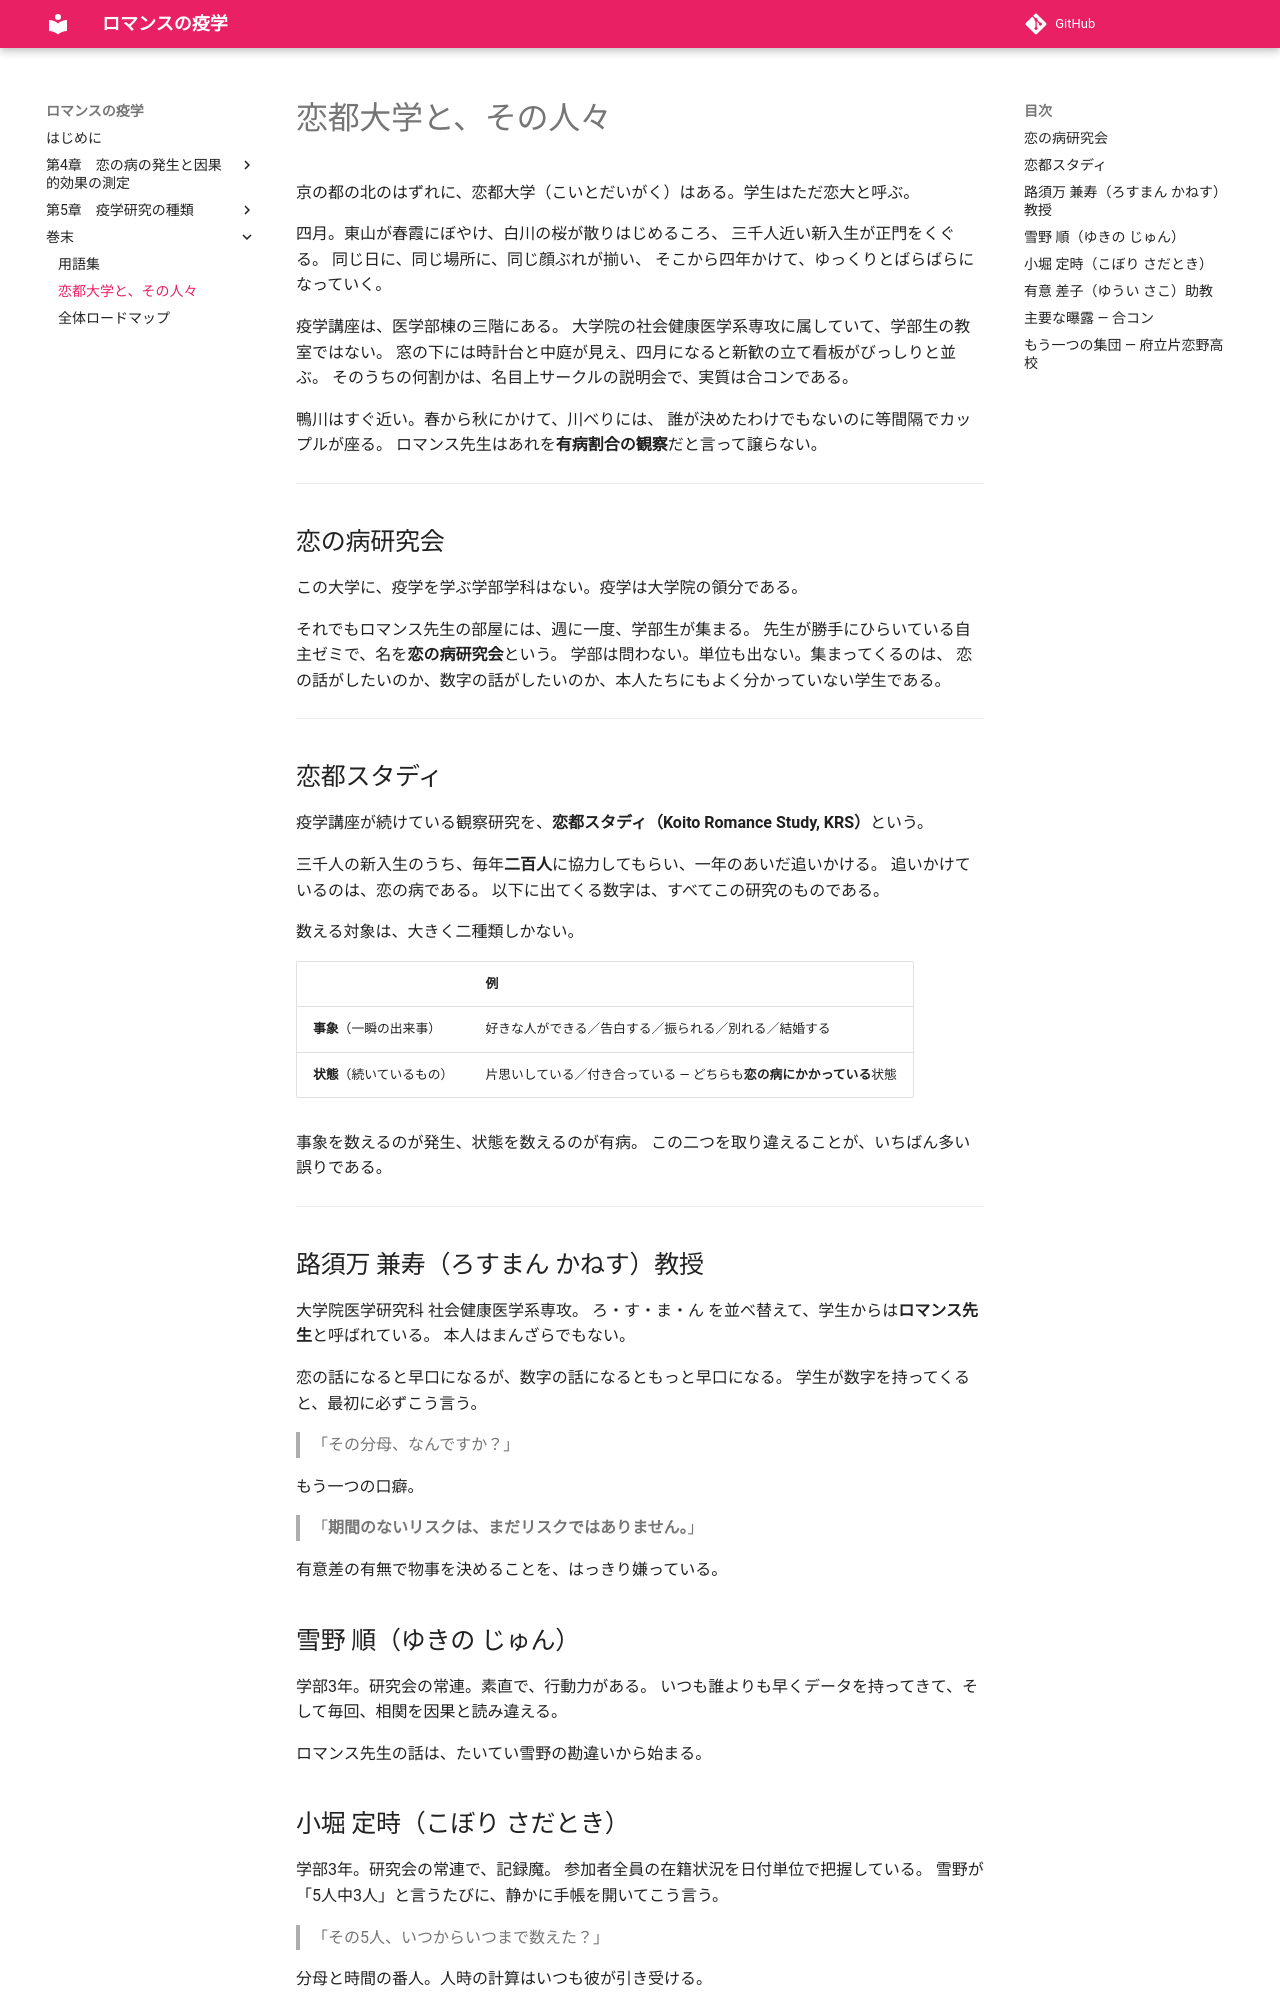

repository: ichirio/romance-ekigaku · page: setting/index.html · generator: mkdocs

# 恋都大学と、その人々

京の都の北のはずれに、恋都大学（こいとだいがく）はある。学生はただ恋大と呼ぶ。

四月。東山が春霞にぼやけ、白川の桜が散りはじめるころ、
三千人近い新入生が正門をくぐる。
同じ日に、同じ場所に、同じ顔ぶれが揃い、
そこから四年かけて、ゆっくりとばらばらになっていく。

疫学講座は、医学部棟の三階にある。
大学院の社会健康医学系専攻に属していて、学部生の教室ではない。
窓の下には時計台と中庭が見え、四月になると新歓の立て看板がびっしりと並ぶ。
そのうちの何割かは、名目上サークルの説明会で、実質は合コンである。

鴨川はすぐ近い。春から秋にかけて、川べりには、
誰が決めたわけでもないのに等間隔でカップルが座る。
ロマンス先生はあれを**有病割合の観察**だと言って譲らない。

---

## 恋の病研究会

この大学に、疫学を学ぶ学部学科はない。疫学は大学院の領分である。

それでもロマンス先生の部屋には、週に一度、学部生が集まる。
先生が勝手にひらいている自主ゼミで、名を**恋の病研究会**という。
学部は問わない。単位も出ない。集まってくるのは、
恋の話がしたいのか、数字の話がしたいのか、本人たちにもよく分かっていない学生である。

---

## 恋都スタディ

疫学講座が続けている観察研究を、**恋都スタディ（Koito Romance Study, KRS）**という。

三千人の新入生のうち、毎年**二百人**に協力してもらい、一年のあいだ追いかける。
追いかけているのは、恋の病である。
以下に出てくる数字は、すべてこの研究のものである。

数える対象は、大きく二種類しかない。

| | 例 |
|---|---|
| **事象**（一瞬の出来事） | 好きな人ができる／告白する／振られる／別れる／結婚する |
| **状態**（続いているもの） | 片思いしている／付き合っている ― どちらも**恋の病にかかっている**状態 |

事象を数えるのが発生、状態を数えるのが有病。
この二つを取り違えることが、いちばん多い誤りである。

---

## 路須万 兼寿（ろすまん かねす）教授

大学院医学研究科 社会健康医学系専攻。
ろ・す・ま・ん を並べ替えて、学生からは**ロマンス先生**と呼ばれている。
本人はまんざらでもない。

恋の話になると早口になるが、数字の話になるともっと早口になる。
学生が数字を持ってくると、最初に必ずこう言う。

> 「その分母、なんですか？」

もう一つの口癖。

> 「**期間のないリスクは、まだリスクではありません。**」

有意差の有無で物事を決めることを、はっきり嫌っている。

## 雪野 順（ゆきの じゅん）

学部3年。研究会の常連。素直で、行動力がある。
いつも誰よりも早くデータを持ってきて、そして毎回、相関を因果と読み違える。

ロマンス先生の話は、たいてい雪野の勘違いから始まる。
